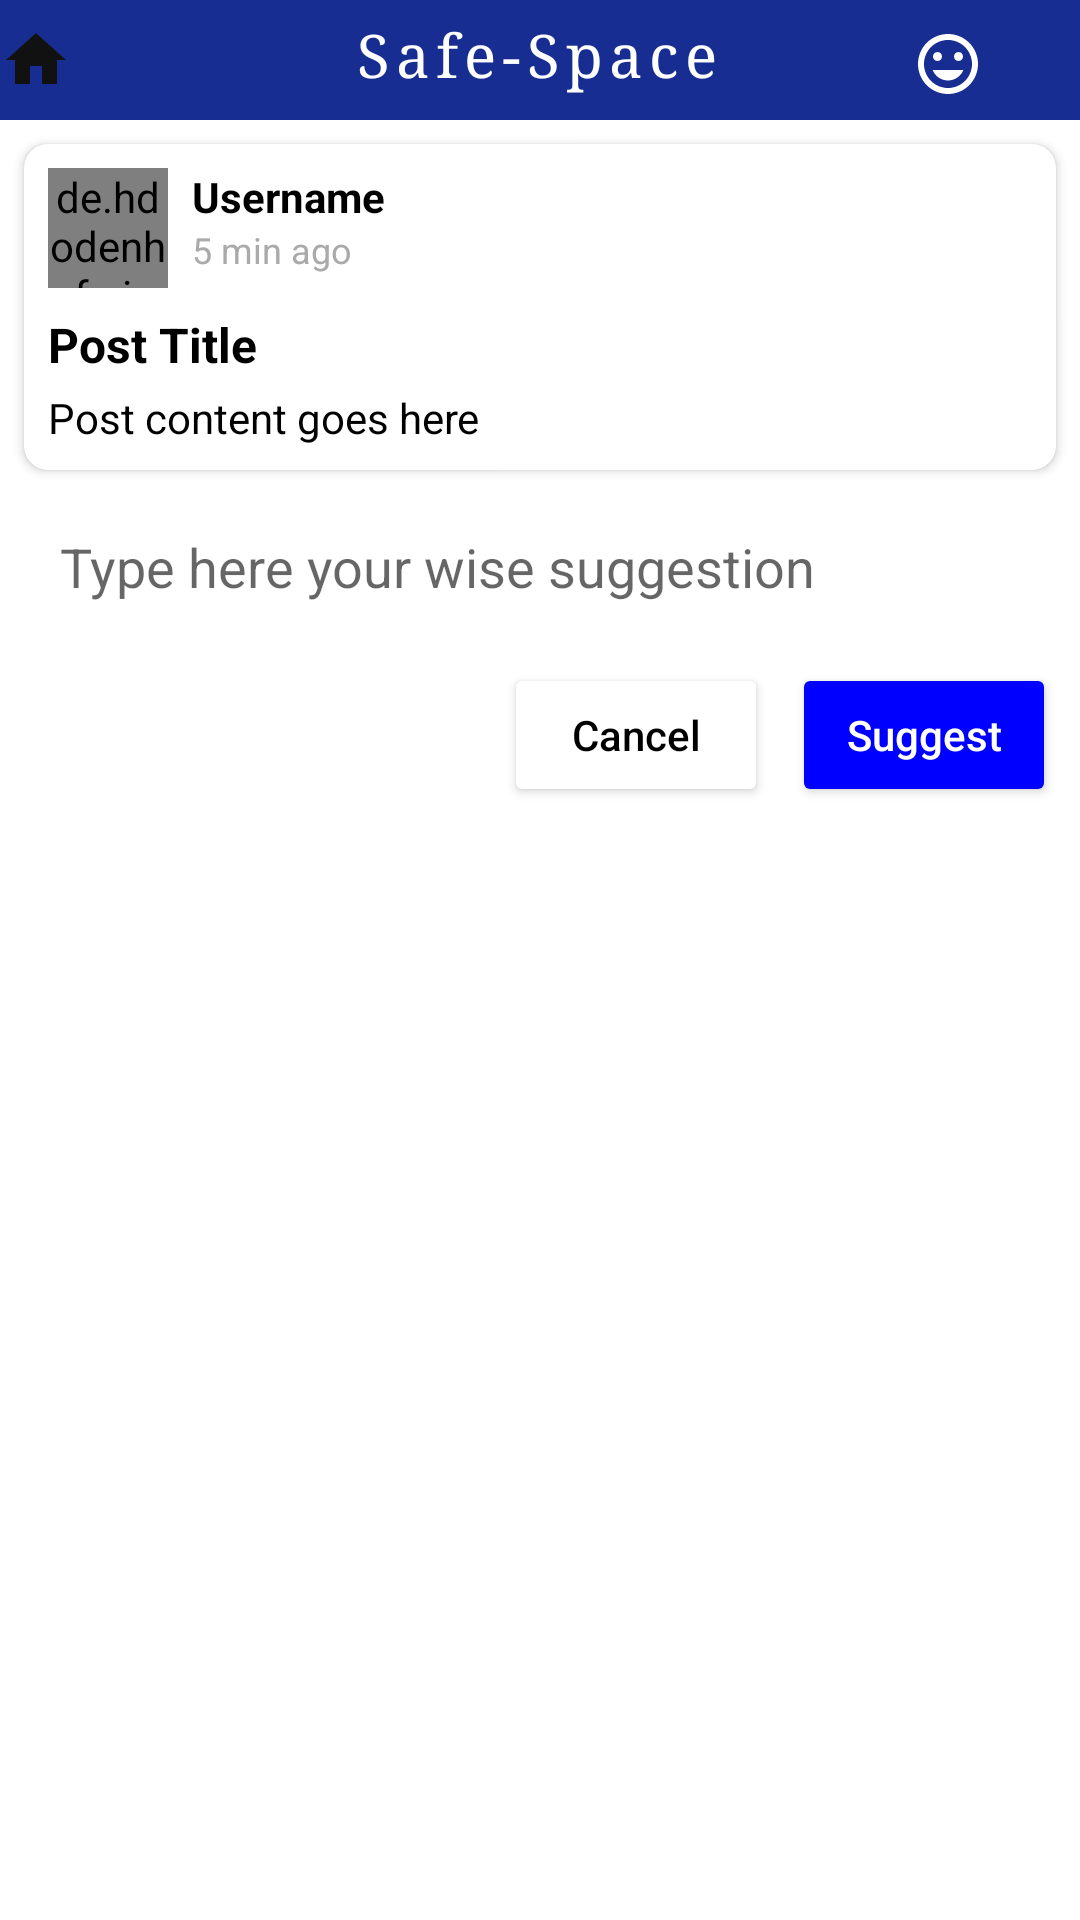

Reconstruct the res/layout file that produces this screen, plus the resources it refers to.
<!-- AndroidManifest.xml: application theme Theme.AntiSoch -->
<!-- res/layout/activity_comment.xml -->
<?xml version="1.0" encoding="utf-8"?>
<androidx.constraintlayout.widget.ConstraintLayout xmlns:android="http://schemas.android.com/apk/res/android"
    xmlns:app="http://schemas.android.com/apk/res-auto"
    xmlns:tools="http://schemas.android.com/tools"
    android:layout_width="match_parent"
    android:layout_height="match_parent"
    android:background="@color/white"
    tools:context="com.example.antisoch.CommentActivity">

    
    <com.google.android.material.appbar.AppBarLayout
        android:id="@+id/appBarLayout"
        android:layout_width="match_parent"
        android:layout_height="wrap_content"
        app:layout_constraintTop_toTopOf="parent">

        <androidx.constraintlayout.widget.ConstraintLayout
            android:layout_width="match_parent"
            android:layout_height="40dp"
            android:background="@color/dark_blue">

            <ImageButton
                android:id="@+id/backButton"
                android:layout_width="wrap_content"
                android:layout_height="wrap_content"
                android:background="?attr/selectableItemBackgroundBorderless"
                android:contentDescription="Back"
                android:src="@drawable/ic_home"
                app:layout_constraintBottom_toBottomOf="parent"
                app:layout_constraintTop_toTopOf="parent"
                tools:layout_editor_absoluteX="25dp" />

            <TextView
                android:id="@+id/titleText"
                android:layout_width="wrap_content"
                android:layout_height="35dp"
                android:layout_marginEnd="64dp"
                android:fontFamily="serif"
                android:letterSpacing="0.1"
                android:text="Safe-Space"
                android:textColor="@color/white"
                android:textSize="20sp"
                app:layout_constraintBottom_toBottomOf="parent"
                app:layout_constraintEnd_toStartOf="@+id/smileButton"
                app:layout_constraintTop_toTopOf="parent"
                app:layout_constraintVertical_bias="1.0" />

            <ImageButton
                android:id="@+id/editButton"
                android:layout_width="wrap_content"
                android:layout_height="wrap_content"
                android:layout_marginEnd="16dp"
                android:background="?attr/selectableItemBackgroundBorderless"
                android:contentDescription="Edit"
                android:src="@drawable/ic_edit"
                app:layout_constraintBottom_toBottomOf="@+id/titleText"
                app:layout_constraintEnd_toEndOf="parent"
                app:layout_constraintTop_toTopOf="@+id/titleText"
                app:layout_constraintVertical_bias="0.363" />

            <ImageButton
                android:id="@+id/smileButton"
                android:layout_width="wrap_content"
                android:layout_height="wrap_content"
                android:layout_marginEnd="16dp"

                android:background="?attr/selectableItemBackgroundBorderless"
                android:contentDescription="Smile"
                android:src="@drawable/ic_smile"
                app:layout_constraintBottom_toBottomOf="parent"
                app:layout_constraintEnd_toStartOf="@+id/editButton"
                app:layout_constraintTop_toTopOf="parent"
                app:layout_constraintVertical_bias="0.576" />

        </androidx.constraintlayout.widget.ConstraintLayout>
    </com.google.android.material.appbar.AppBarLayout>

    
    <androidx.cardview.widget.CardView
        android:id="@+id/originalPostCard"
        android:layout_width="match_parent"
        android:layout_height="wrap_content"
        android:layout_margin="8dp"
        app:cardCornerRadius="8dp"
        app:cardElevation="2dp"
        app:layout_constraintTop_toBottomOf="@+id/appBarLayout">

        <androidx.constraintlayout.widget.ConstraintLayout
            android:layout_width="match_parent"
            android:layout_height="wrap_content"
            android:padding="8dp">

            <de.hdodenhof.circleimageview.CircleImageView
                android:id="@+id/avatarImage"
                android:layout_width="40dp"
                android:layout_height="40dp"
                android:src="@drawable/default_avatar"
                app:layout_constraintStart_toStartOf="parent"
                app:layout_constraintTop_toTopOf="parent" />

            <TextView
                android:id="@+id/usernameText"
                android:layout_width="wrap_content"
                android:layout_height="wrap_content"
                android:layout_marginStart="8dp"
                android:text="Username"
                android:textColor="@color/black"
                android:textStyle="bold"
                app:layout_constraintStart_toEndOf="@+id/avatarImage"
                app:layout_constraintTop_toTopOf="@+id/avatarImage" />

            <TextView
                android:id="@+id/timeText"
                android:layout_width="wrap_content"
                android:layout_height="wrap_content"
                android:layout_marginStart="8dp"
                android:text="5 min ago"
                android:textColor="@android:color/darker_gray"
                android:textSize="12sp"
                app:layout_constraintStart_toEndOf="@+id/avatarImage"
                app:layout_constraintTop_toBottomOf="@+id/usernameText" />

            <TextView
                android:id="@+id/postTitleText"
                android:layout_width="0dp"
                android:layout_height="wrap_content"
                android:layout_marginTop="8dp"
                android:text="Post Title"
                android:textColor="@color/black"
                android:textSize="16sp"
                android:textStyle="bold"
                app:layout_constraintEnd_toEndOf="parent"
                app:layout_constraintStart_toStartOf="parent"
                app:layout_constraintTop_toBottomOf="@+id/avatarImage" />

            <TextView
                android:id="@+id/postContentText"
                android:layout_width="0dp"
                android:layout_height="wrap_content"
                android:layout_marginTop="4dp"
                android:text="Post content goes here"
                android:textColor="@color/black"
                app:layout_constraintEnd_toEndOf="parent"
                app:layout_constraintStart_toStartOf="parent"
                app:layout_constraintTop_toBottomOf="@+id/postTitleText" />

        </androidx.constraintlayout.widget.ConstraintLayout>
    </androidx.cardview.widget.CardView>

    
    <EditText
        android:id="@+id/commentEditText"
        android:layout_width="0dp"
        android:layout_height="wrap_content"
        android:layout_margin="8dp"
        android:background="@android:color/white"
        android:hint="Type here your wise suggestion"
        android:inputType="textMultiLine"
        android:minHeight="48dp"
        android:padding="12dp"
        app:layout_constraintEnd_toEndOf="parent"
        app:layout_constraintStart_toStartOf="parent"
        app:layout_constraintTop_toBottomOf="@+id/originalPostCard" />

    <LinearLayout
        android:id="@+id/buttonLayout"
        android:layout_width="match_parent"
        android:layout_height="wrap_content"
        android:orientation="horizontal"
        android:gravity="end"
        android:padding="8dp"
        app:layout_constraintTop_toBottomOf="@+id/commentEditText">

        <Button
            android:id="@+id/cancelButton"
            android:layout_width="wrap_content"
            android:layout_height="wrap_content"
            android:text="Cancel"
            android:textAllCaps="false"
            android:textColor="@color/black"
            android:backgroundTint="@android:color/white"
            android:layout_marginEnd="8dp" />

        <Button
            android:id="@+id/suggestButton"
            android:layout_width="wrap_content"
            android:layout_height="wrap_content"
            android:text="Suggest"
            android:textAllCaps="false"
            android:textColor="@color/white"
            android:backgroundTint="#0000FF" />
    </LinearLayout>

    
    <androidx.recyclerview.widget.RecyclerView
        android:id="@+id/commentsRecyclerView"
        android:layout_width="match_parent"
        android:layout_height="0dp"
        android:layout_marginTop="8dp"
        app:layout_constraintBottom_toBottomOf="parent"
        app:layout_constraintTop_toBottomOf="@+id/buttonLayout" />

</androidx.constraintlayout.widget.ConstraintLayout>
<!-- resources referenced by this layout -->
<resources>
  <color name="black">#FF000000</color>
  <color name="dark_blue">#182D92</color>
  <color name="white">#FFFFFFFF</color>
  <!-- drawable ic_home: png bitmap (drawable, 739 bytes) -->
  <!-- drawable ic_smile (drawable) -->
  <vector xmlns:android="http://schemas.android.com/apk/res/android"
      android:width="24dp"
      android:height="24dp"
      android:viewportWidth="24"
      android:viewportHeight="24"
      android:tint="#FFFFFF">
      <path
          android:fillColor="@android:color/white"
          android:pathData="M11.99,2C6.47,2 2,6.48 2,12s4.47,10 9.99,10C17.52,22 22,17.52 22,12S17.52,2 11.99,2zM12,20c-4.42,0 -8,-3.58 -8,-8s3.58,-8 8,-8 8,3.58 8,8 -3.58,8 -8,8zM15.5,11c0.83,0 1.5,-0.67 1.5,-1.5S16.33,8 15.5,8 14,8.67 14,9.5s0.67,1.5 1.5,1.5zM8.5,11c0.83,0 1.5,-0.67 1.5,-1.5S9.33,8 8.5,8 7,8.67 7,9.5 7.67,11 8.5,11zM12,17.5c2.33,0 4.31,-1.46 5.11,-3.5L6.89,14c0.8,2.04 2.78,3.5 5.11,3.5z"/>
  </vector>
  <style name="Theme.AntiSoch" parent="Theme.MaterialComponents.Light.NoActionBar">
          
          <item name="colorPrimary">@color/purple_500</item>
          <item name="colorPrimaryVariant">@color/purple_700</item>
          <item name="colorOnPrimary">@color/white</item>
          
          <item name="colorSecondary">@color/teal_200</item>
          <item name="colorSecondaryVariant">@color/teal_700</item>
          <item name="colorOnSecondary">@color/black</item>
          
          <item name="android:statusBarColor">@color/purple_700</item>
      </style>
  <color name="purple_500">#9370DB</color>
  <color name="purple_700">#7B68EE</color>
  <color name="teal_200">#FF03DAC5</color>
  <color name="teal_700">#FF018786</color>
</resources>
